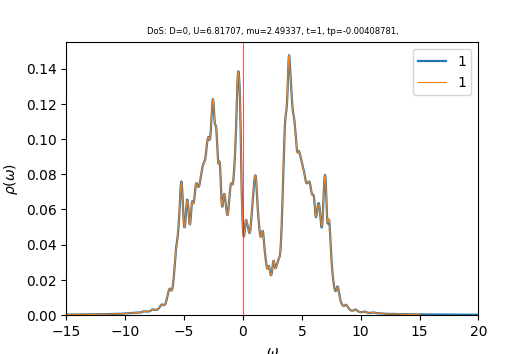

Data behind this chart, as committed beside it:
w	up_1	down_1	cumul_up_1	cumul_down_1	
-15	0.0002345	0.0003217	0	0
-14.96	0.0002359	0.0003252	8.26399e-06	1.13919e-05
-14.93	0.0002373	0.0003283	1.65787e-05	2.28949e-05
-14.89	0.0002388	0.0003308	2.49451e-05	3.44841e-05
-14.86	0.0002403	0.0003324	3.33626e-05	4.61307e-05
-14.82	0.0002417	0.0003336	4.18295e-05	5.78187e-05
-14.79	0.000243	0.0003348	5.03433e-05	6.95476e-05
-14.75	0.0002443	0.0003362	5.89026e-05	8.13264e-05
-14.72	0.0002456	0.000338	6.75079e-05	9.31672e-05
-14.68	0.000247	0.0003401	7.61608e-05	0.0001051
-14.65	0.0002484	0.0003425	8.48635e-05	0.0001171
-14.61	0.0002499	0.0003453	9.36174e-05	0.0001292
-14.58	0.0002514	0.0003483	0.0001024	0.0001414
-14.54	0.0002529	0.0003514	0.0001113	0.0001537
-14.51	0.0002544	0.0003543	0.0001202	0.0001661
-14.47	0.0002559	0.000357	0.0001292	0.0001786
-14.44	0.0002575	0.0003595	0.0001382	0.0001912
-14.4	0.0002592	0.0003617	0.0001473	0.0002039
-14.37	0.000261	0.000364	0.0001564	0.0002166
-14.33	0.000263	0.0003666	0.0001656	0.0002295
-14.3	0.000265	0.0003695	0.0001749	0.0002424
-14.26	0.0002671	0.0003727	0.0001843	0.0002555
-14.23	0.0002691	0.0003761	0.0001937	0.0002687
-14.19	0.0002708	0.0003797	0.0002032	0.000282
-14.16	0.0002722	0.0003833	0.0002127	0.0002954
-14.12	0.0002735	0.0003868	0.0002223	0.0003089
-14.09	0.0002748	0.0003906	0.0002319	0.0003226
-14.05	0.0002762	0.0003949	0.0002416	0.0003365
-14.02	0.0002778	0.0003998	0.0002513	0.0003505
-13.98	0.0002794	0.0004055	0.0002611	0.0003647
-13.95	0.000281	0.0004121	0.000271	0.0003791
-13.91	0.0002825	0.0004197	0.0002809	0.0003938
-13.88	0.000284	0.0004279	0.0002908	0.0004088
-13.84	0.0002855	0.0004357	0.0003008	0.0004241
-13.81	0.0002871	0.0004416	0.0003109	0.0004395
-13.77	0.0002888	0.0004446	0.000321	0.0004551
-13.74	0.0002906	0.0004456	0.0003312	0.0004707
-13.7	0.0002925	0.0004463	0.0003414	0.0004864
-13.67	0.0002945	0.0004481	0.0003517	0.0005021
-13.63	0.0002966	0.0004514	0.0003621	0.0005179
-13.6	0.0002989	0.0004563	0.0003726	0.0005339
-13.56	0.0003013	0.0004624	0.0003832	0.0005501
-13.53	0.0003039	0.0004686	0.0003938	0.0005665
-13.49	0.0003068	0.000474	0.0004046	0.0005831
-13.46	0.0003097	0.0004784	0.0004154	0.0005999
-13.42	0.0003127	0.0004827	0.0004264	0.0006168
-13.39	0.0003153	0.000488	0.0004374	0.0006339
-13.35	0.0003174	0.0004953	0.0004485	0.0006512
-13.32	0.0003192	0.0005047	0.0004597	0.0006689
-13.28	0.0003208	0.0005164	0.000471	0.000687
-13.25	0.0003224	0.0005298	0.0004823	0.0007056
-13.21	0.0003241	0.0005439	0.0004936	0.0007246
-13.18	0.0003257	0.0005563	0.000505	0.0007441
-13.14	0.0003275	0.0005641	0.0005165	0.0007639
-13.11	0.0003294	0.0005668	0.000528	0.0007837
-13.07	0.0003316	0.0005673	0.0005396	0.0008036
-13.04	0.0003338	0.0005692	0.0005513	0.0008235
-13	0.000336	0.0005751	0.0005631	0.0008437
-12.97	0.0003382	0.0005858	0.000575	0.0008642
-12.93	0.0003405	0.0006011	0.0005869	0.0008853
... 940 more rows
